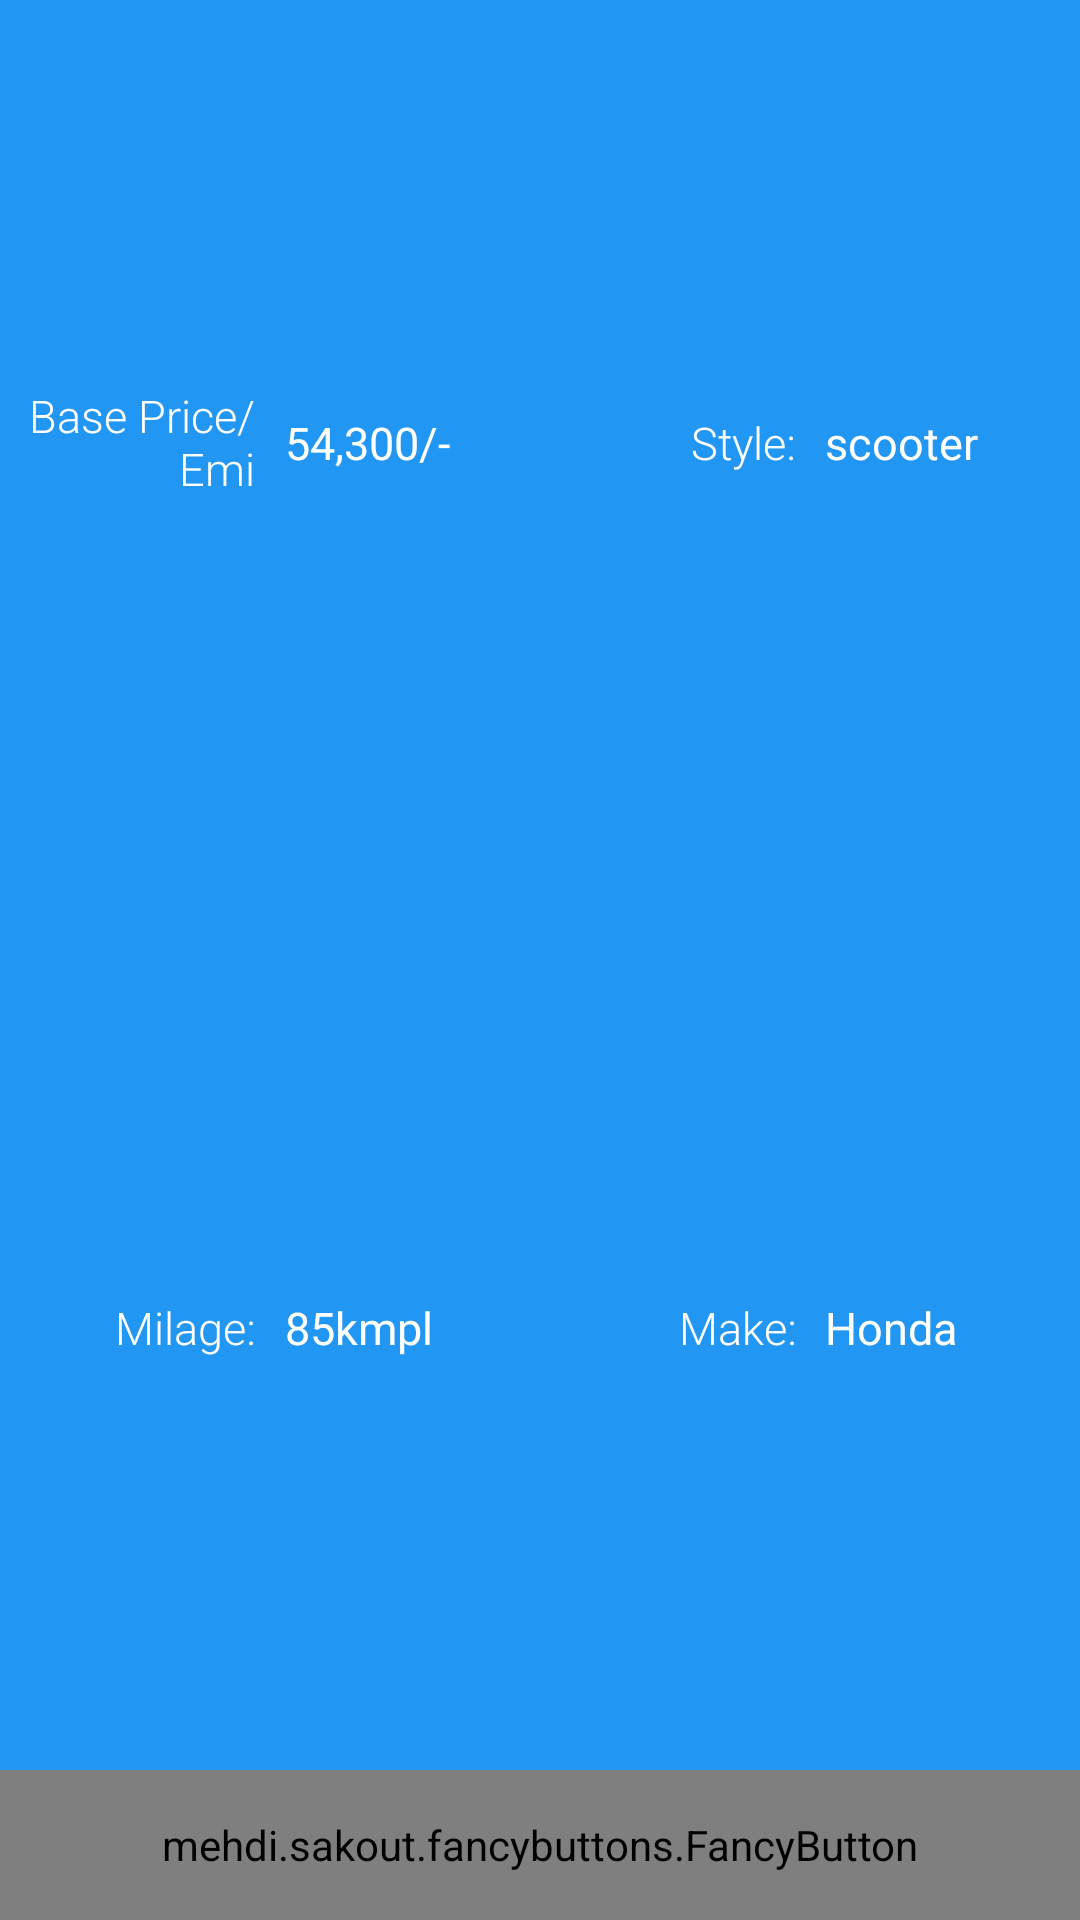

Reconstruct the res/layout file that produces this screen, plus the resources it refers to.
<!-- AndroidManifest.xml: application theme AppTheme -->
<!-- res/layout/filteredbikelistexpandableitem.xml -->
<?xml version="1.0" encoding="utf-8"?>
<LinearLayout xmlns:android="http://schemas.android.com/apk/res/android"
    xmlns:fancy="http://schemas.android.com/apk/res-auto"
    android:background="@color/bluelight"
    android:orientation="vertical"
    android:layout_marginLeft="10dp"
    android:layout_marginRight="10dp"
    android:layout_marginBottom="10dp"
    android:layout_width="fill_parent"
    android:layout_height="150dp">



        <LinearLayout
            android:layout_height="50dp"
            android:layout_width="fill_parent"
            android:layout_weight="1"
            android:orientation="horizontal"
            >

            <TextView
                android:layout_width="0dp"
                android:layout_height="fill_parent"
                android:layout_weight="1"
                android:fontFamily="sans-serif-light"
                android:textColor="#fff"
                android:text="Base Price/ Emi"
                android:gravity="center_vertical|right"
                android:paddingRight="5dp"
                android:textSize="15sp"
                />

            <TextView
                android:layout_width="0dp"
                android:layout_height="fill_parent"
                android:layout_weight="1"
                android:textColor="#fff"
                android:text="54,300/-"
                android:id="@+id/filteredproductlistactivity_tv_price"
                android:gravity="center_vertical|left"
                android:paddingLeft="5dp"
                android:textSize="15sp"
                />

            <TextView
                android:layout_width="0dp"
                android:layout_height="fill_parent"
                android:layout_weight="1"
                android:fontFamily="sans-serif-light"
                android:textColor="#fff"
                android:text="Style:"
                android:gravity="center_vertical|right"
                android:paddingRight="5dp"
                android:textSize="15sp"
                />

            <TextView
                android:layout_width="0dp"
                android:layout_height="fill_parent"
                android:layout_weight="1"
                android:textColor="#fff"
                android:id="@+id/filteredproductlistactivity_tv_style"
                android:text="scooter"
                android:gravity="center_vertical|left"
                android:paddingLeft="5dp"
                android:textSize="15sp"
                />

        </LinearLayout>




        <LinearLayout
            android:layout_height="50dp"
            android:layout_width="fill_parent"
            android:layout_weight="1"
            android:orientation="horizontal"
            >

            <TextView
                android:layout_width="0dp"
                android:layout_height="fill_parent"
                android:layout_weight="1"
                android:fontFamily="sans-serif-light"
                android:textColor="#fff"
                android:text="Milage:"
                android:gravity="center_vertical|right"
                android:paddingRight="5dp"
                android:textSize="15sp"
                />

            <TextView
                android:layout_width="0dp"
                android:layout_height="fill_parent"
                android:layout_weight="1"
                android:textColor="#fff"
                android:text="85kmpl"
                android:id="@+id/filteredproductlistactivity_tv_milage"
                android:gravity="center_vertical|left"
                android:paddingLeft="5dp"
                android:textSize="15sp"
                />
            <TextView
                android:layout_width="0dp"
                android:layout_height="fill_parent"
                android:layout_weight="1"
                android:fontFamily="sans-serif-light"
                android:textColor="#fff"
                android:text="Make:"
                android:gravity="center_vertical|right"
                android:paddingRight="5dp"
                android:textSize="15sp"
                />

            <TextView
                android:layout_width="0dp"
                android:layout_height="fill_parent"
                android:layout_weight="1"
                android:textColor="#fff"
                android:id="@+id/filteredproductlistactivity_tv_brand"
                android:text="Honda"
                android:gravity="center_vertical|left"
                android:paddingLeft="5dp"
                android:textSize="15sp"
                />

        </LinearLayout>

    <mehdi.sakout.fancybuttons.FancyButton

        android:layout_height="50dp"
        android:layout_width="fill_parent"

        fancy:fb_borderColor="#FFFFFF"
        fancy:fb_borderWidth="2dp"
        fancy:fb_defaultColor="@color/bluelight"
        fancy:fb_focusColor="@color/bluelightdark"
        android:fontFamily="sans-serif-light"
        android:id="@+id/filteredproductlistactivity_btn_moredetails"
        fancy:fb_iconPosition="top"
        fancy:fb_radius="2dp"
        android:gravity="center"
        fancy:fb_text="More Details"
        fancy:fb_textSize="20sp"
        fancy:fb_textColor="#FFFFFF"
        android:layout_gravity="center" />

</LinearLayout>
<!-- resources referenced by this layout -->
<resources>
  <color name="bluelight">#2196F3</color>
  <color name="bluelightdark">#1E88E5</color>
  <style name="AppTheme" parent="Theme.AppCompat.Light.DarkActionBar">
  
          <item name="colorAccent">#fff</item>
          <item name="colorPrimary">@color/bluelight</item>
          <item name="colorPrimaryDark">@color/bluelightdark</item>
  
  
      </style>
</resources>
